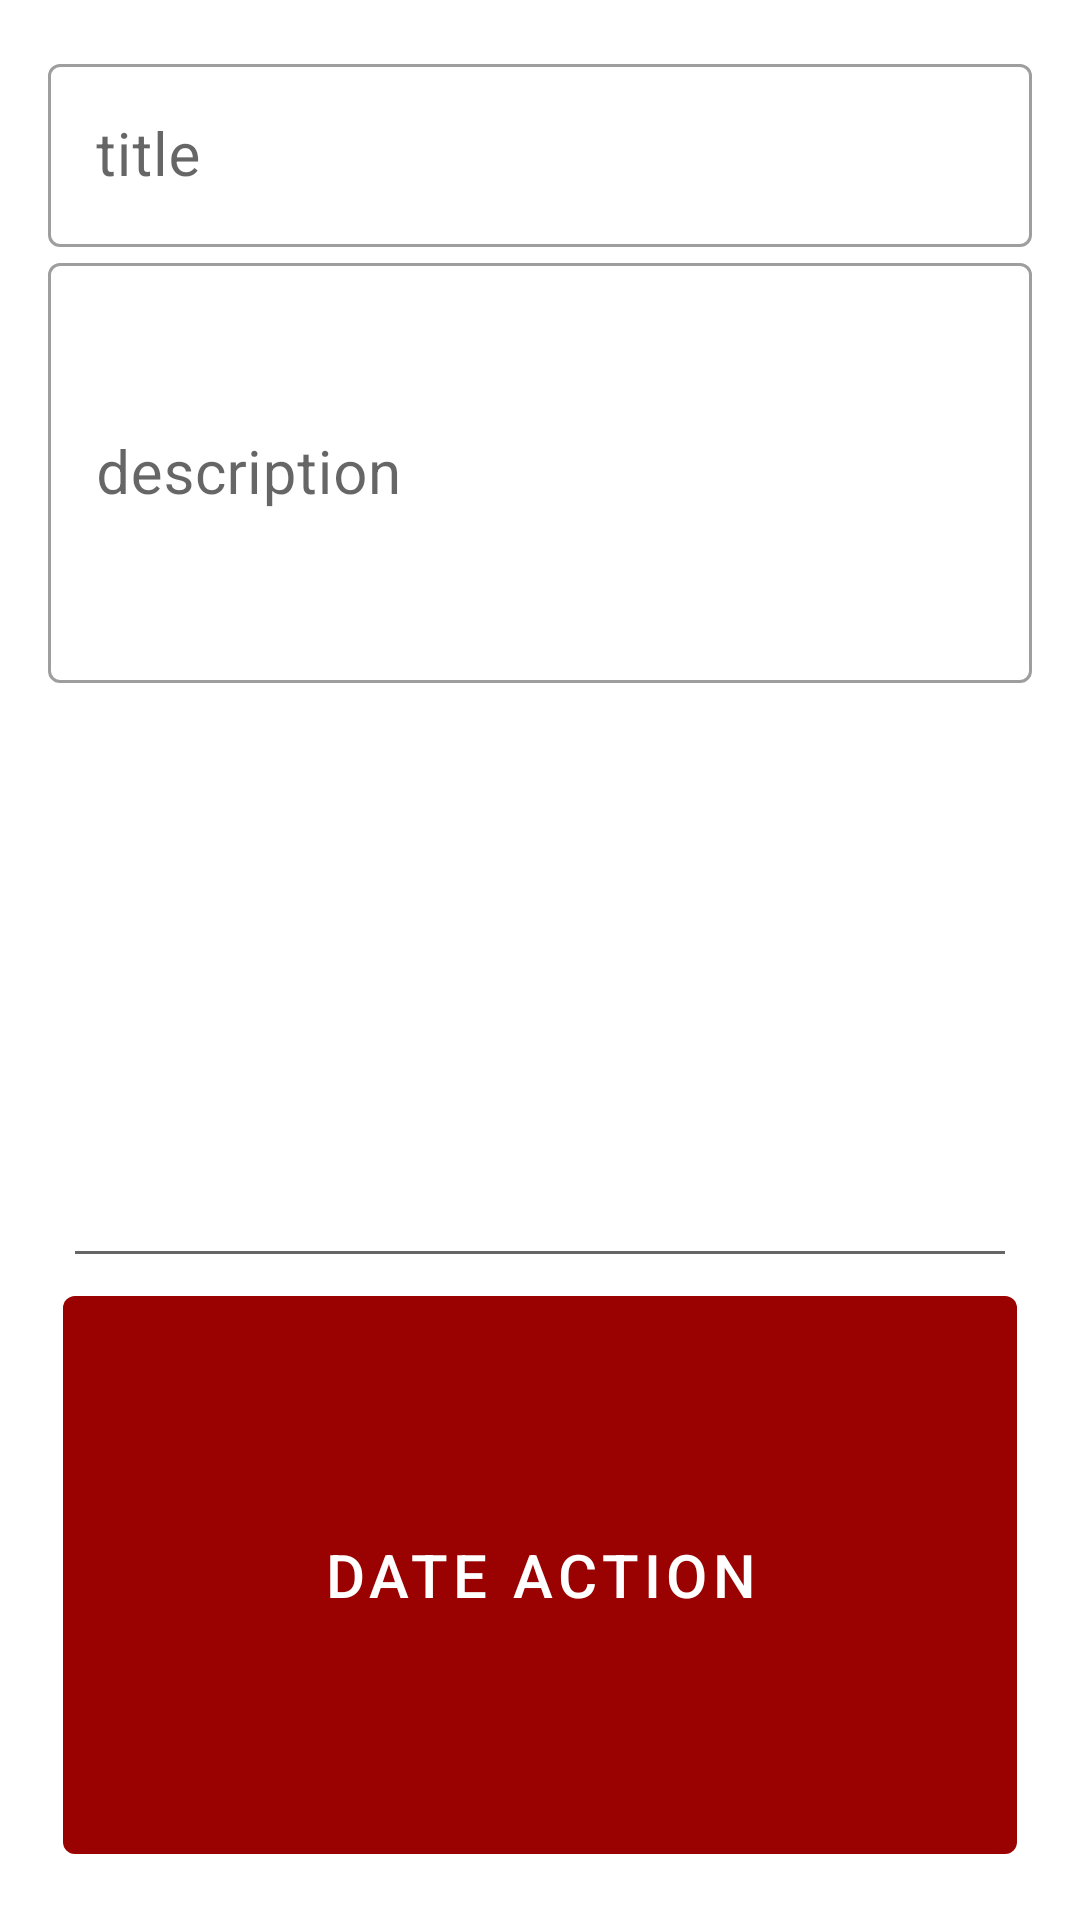

This screen was rendered from an Android layout file. Write that file and the resources it references.
<!-- AndroidManifest.xml: application theme Theme.Project -->
<!-- res/layout/layout_add_notes.xml -->
<?xml version="1.0" encoding="utf-8"?>

<LinearLayout
    xmlns:android="http://schemas.android.com/apk/res/android"
    xmlns:app="http://schemas.android.com/apk/res-auto"
    android:layout_width="match_parent"
    android:layout_height="match_parent"
    android:orientation="vertical"
    android:padding="16dp">

    <com.google.android.material.textfield.TextInputLayout
        android:layout_width="match_parent"
        android:layout_height="wrap_content"
        android:hint="title"
        style="@style/Widget.MaterialComponents.TextInputLayout.OutlinedBox"
        app:endIconMode="clear_text">
        <com.google.android.material.textfield.TextInputEditText
            android:layout_width="match_parent"
            android:layout_height="wrap_content"
            android:id="@+id/add_title_notes" />
    </com.google.android.material.textfield.TextInputLayout>

    <com.google.android.material.textfield.TextInputLayout
        android:layout_width="match_parent"
        android:layout_height="150dp"
        android:hint="description"
        app:endIconMode="clear_text"
        style="@style/Widget.MaterialComponents.TextInputLayout.OutlinedBox">
        <com.google.android.material.textfield.TextInputEditText
            android:layout_width="match_parent"
            android:layout_height="140dp"
            android:id="@+id/add_description_notes" />
    </com.google.android.material.textfield.TextInputLayout>

    <com.google.android.material.textfield.TextInputEditText
        android:layout_width="match_parent"
        android:layout_height="wrap_content"
        android:layout_weight="1"
        android:id="@+id/et_date_action"
        android:layout_marginHorizontal="5dp"/>

    <com.google.android.material.button.MaterialButton
        android:layout_width="match_parent"
        android:layout_height="wrap_content"
        android:id="@+id/btn_date_action"
        android:text="date action"
        android:layout_weight="1"
        android:layout_marginHorizontal="5dp"/>



</LinearLayout>
<!-- resources referenced by this layout -->
<resources>
  <style name="Theme.Project" parent="Theme.MaterialComponents.DayNight.DarkActionBar">
          
          <item name="colorPrimary">@color/red_900</item>
          <item name="colorPrimaryVariant">@color/purple_700</item>
          <item name="colorOnPrimary">@color/white</item>
          
          <item name="colorSecondary">@color/teal_200</item>
          <item name="colorSecondaryVariant">@color/teal_700</item>
          <item name="colorOnSecondary">@color/black</item>
          
          <item name="android:statusBarColor" tools:targetApi="l">?attr/colorOnSecondary</item>
          
          <item name="windowActionBar">false</item>
          <item name="windowNoTitle">true</item>
          <item name="android:windowDrawsSystemBarBackgrounds">true</item>
          <item name="android:textSize">20sp</item>
      </style>
  <color name="red_900">#9a0101</color>
  <color name="purple_700">#FF3700B3</color>
  <color name="white">#FFFFFFFF</color>
  <color name="teal_200">#FF03DAC5</color>
  <color name="teal_700">#FF018786</color>
  <color name="black">#FF000000</color>
</resources>
